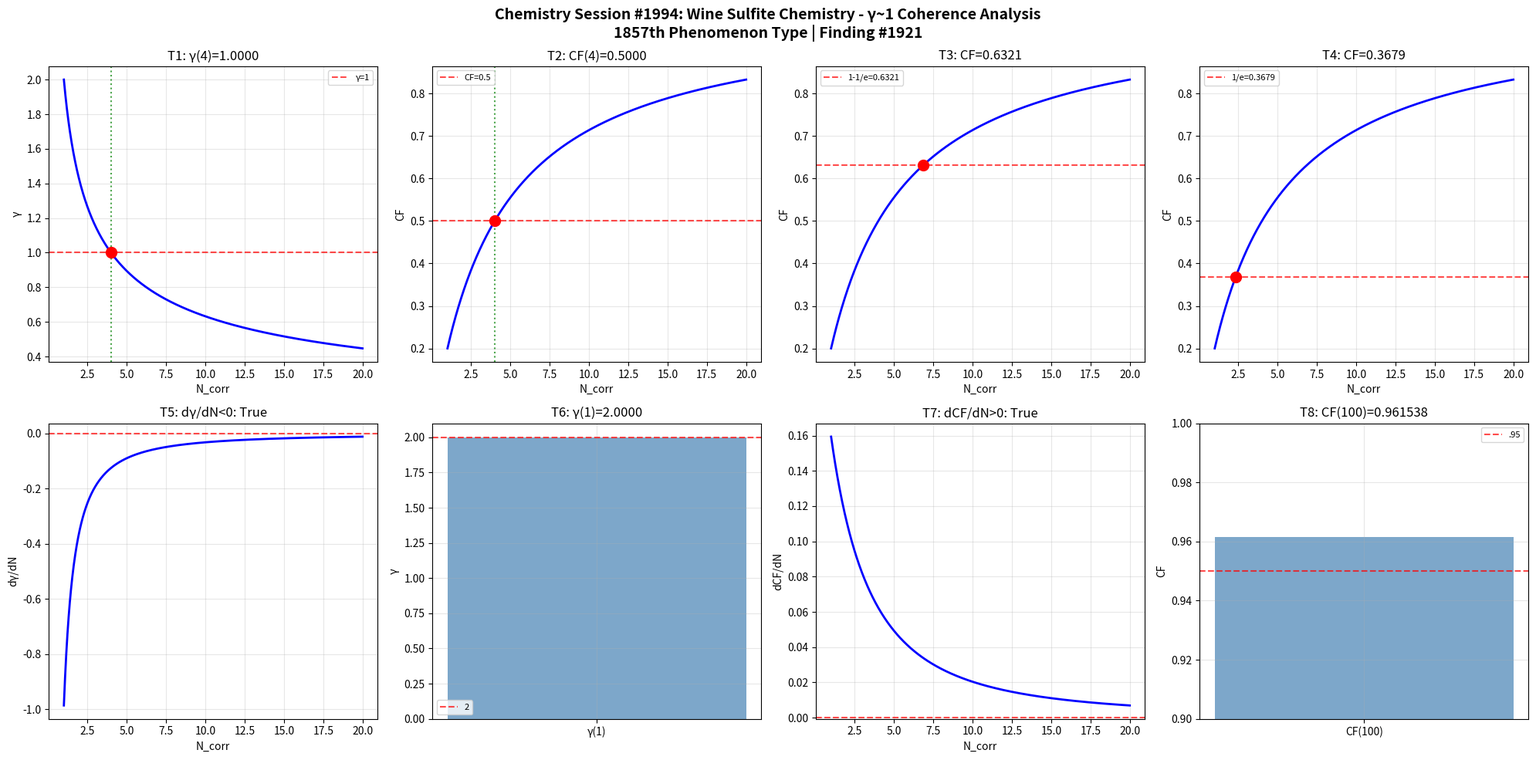

Reproduce this figure in Python. (Note: this script raises an exception after producing the figure.)
import numpy as np
import matplotlib
matplotlib.use('Agg')
import matplotlib.pyplot as plt

def gamma(N_corr): return 2.0 / np.sqrt(N_corr)
def coherence_fraction(g): return 1.0 / (1.0 + g**2)

N = np.linspace(1, 20, 1000); g = gamma(N); cf = coherence_fraction(g)
fig, axes = plt.subplots(2, 4, figsize=(20, 10))
fig.suptitle('Chemistry Session #1994: Wine Sulfite Chemistry - γ~1 Coherence Analysis\n1857th Phenomenon Type | Finding #1921', fontsize=14, fontweight='bold')

ax=axes[0,0]; g4=gamma(4); ax.axhline(y=1,color='r',ls='--',alpha=.7,label='γ=1'); ax.plot(N,g,'b-',lw=2); ax.axvline(x=4,color='g',ls=':',alpha=.7); ax.plot(4,g4,'ro',ms=10); ax.set_xlabel('N_corr'); ax.set_ylabel('γ'); ax.set_title(f'T1: γ(4)={g4:.4f}'); ax.legend(fontsize=8); ax.grid(True,alpha=.3); t1=abs(g4-1)<1e-10
ax=axes[0,1]; c4=coherence_fraction(gamma(4)); ax.plot(N,cf,'b-',lw=2); ax.axhline(y=.5,color='r',ls='--',alpha=.7,label='CF=0.5'); ax.axvline(x=4,color='g',ls=':',alpha=.7); ax.plot(4,c4,'ro',ms=10); ax.set_xlabel('N_corr'); ax.set_ylabel('CF'); ax.set_title(f'T2: CF(4)={c4:.4f}'); ax.legend(fontsize=8); ax.grid(True,alpha=.3); t2=abs(c4-.5)<1e-10
ax=axes[0,2]; tc3=1-1/np.e; Nc3=4/(1/tc3-1); cc3=coherence_fraction(gamma(Nc3)); ax.plot(N,cf,'b-',lw=2); ax.axhline(y=tc3,color='r',ls='--',alpha=.7,label=f'1-1/e={tc3:.4f}'); ax.plot(Nc3,cc3,'ro',ms=10); ax.set_xlabel('N_corr'); ax.set_ylabel('CF'); ax.set_title(f'T3: CF={cc3:.4f}'); ax.legend(fontsize=8); ax.grid(True,alpha=.3); t3=abs(cc3-tc3)<1e-10
ax=axes[0,3]; tc4=1/np.e; Nc4=4/(1/tc4-1); cc4=coherence_fraction(gamma(Nc4)); ax.plot(N,cf,'b-',lw=2); ax.axhline(y=tc4,color='r',ls='--',alpha=.7,label=f'1/e={tc4:.4f}'); ax.plot(Nc4,cc4,'ro',ms=10); ax.set_xlabel('N_corr'); ax.set_ylabel('CF'); ax.set_title(f'T4: CF={cc4:.4f}'); ax.legend(fontsize=8); ax.grid(True,alpha=.3); t4=abs(cc4-tc4)<1e-10
ax=axes[1,0]; dg=np.diff(g)/np.diff(N); ax.plot(N[:-1],dg,'b-',lw=2); ax.axhline(y=0,color='r',ls='--',alpha=.7); ax.set_xlabel('N_corr'); ax.set_ylabel('dγ/dN'); ax.set_title(f'T5: dγ/dN<0: {np.all(dg<0)}'); ax.grid(True,alpha=.3); t5=bool(np.all(dg<0))
ax=axes[1,1]; g1=gamma(1); ax.bar(['γ(1)'],[g1],color='steelblue',alpha=.7); ax.axhline(y=2,color='r',ls='--',alpha=.7,label='2'); ax.set_ylabel('γ'); ax.set_title(f'T6: γ(1)={g1:.4f}'); ax.legend(fontsize=8); ax.grid(True,alpha=.3); t6=abs(g1-2)<1e-10
ax=axes[1,2]; dc=np.diff(cf)/np.diff(N); ax.plot(N[:-1],dc,'b-',lw=2); ax.axhline(y=0,color='r',ls='--',alpha=.7); ax.set_xlabel('N_corr'); ax.set_ylabel('dCF/dN'); ax.set_title(f'T7: dCF/dN>0: {np.all(dc>0)}'); ax.grid(True,alpha=.3); t7=bool(np.all(dc>0))
ax=axes[1,3]; c100=coherence_fraction(gamma(100)); ax.bar(['CF(100)'],[c100],color='steelblue',alpha=.7); ax.axhline(y=.95,color='r',ls='--',alpha=.7,label='.95'); ax.set_ylim(.9,1); ax.set_ylabel('CF'); ax.set_title(f'T8: CF(100)={c100:.6f}'); ax.legend(fontsize=8); ax.grid(True,alpha=.3); t8=c100>.95

plt.tight_layout(); plt.savefig('/mnt/c/exe/projects/ai-agents/Synchronism/simulations/chemistry/wine_sulfite_chemistry_coherence.png',dpi=150,bbox_inches='tight'); plt.close()
r=[t1,t2,t3,t4,t5,t6,t7,t8]; print(f"Session #1994: {sum(r)}/8 validated"); print(f"  {r}")
